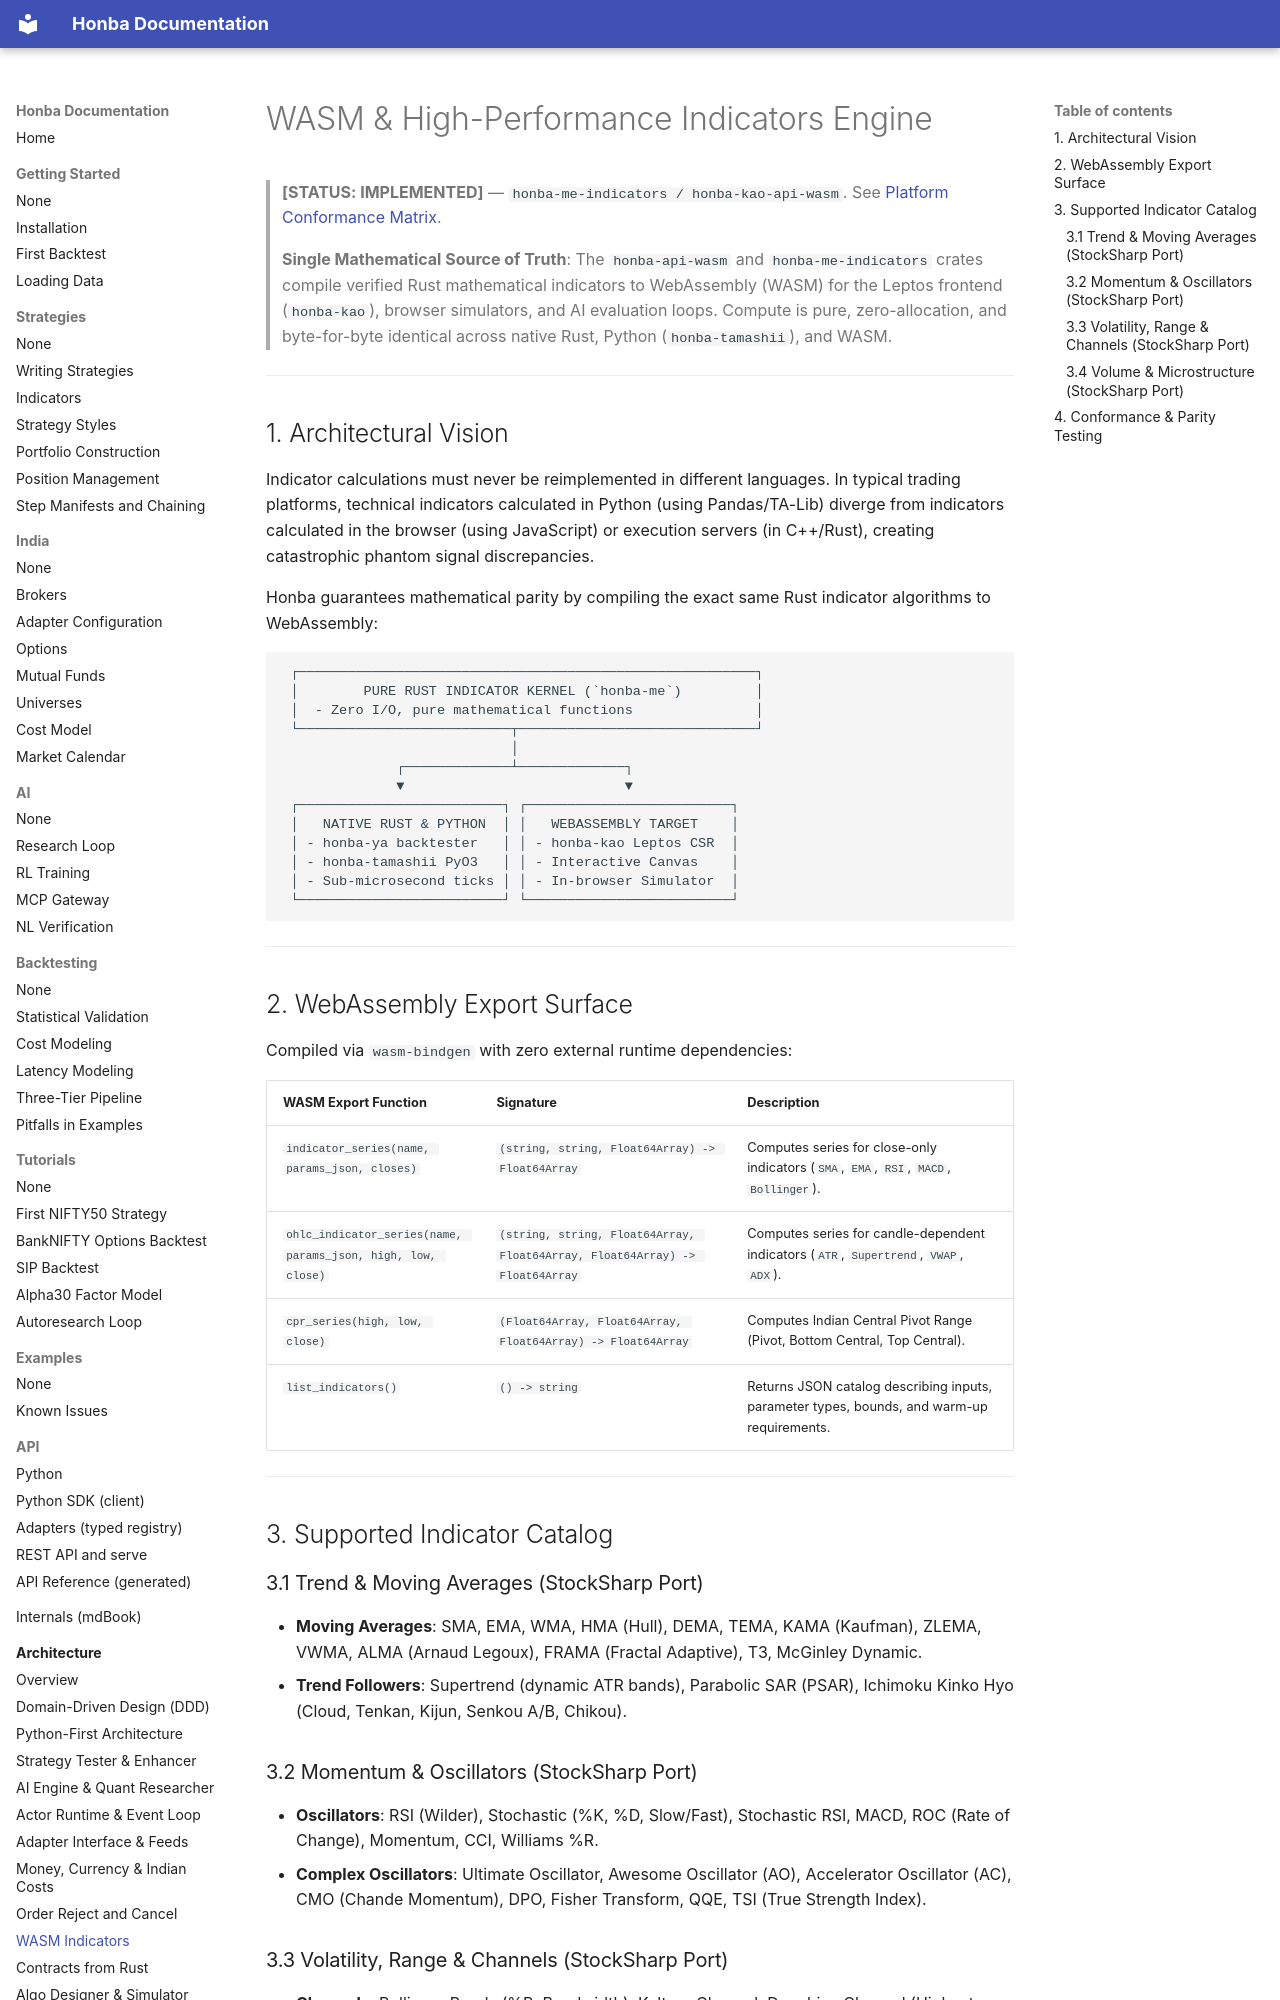

repository: honba-labs/honba-docs · page: architecture/wasm_indicators/index.html · generator: mkdocs

# WASM & High-Performance Indicators Engine

> **[STATUS: IMPLEMENTED]** — `honba-me-indicators / honba-kao-api-wasm`. See [Platform Conformance Matrix](conformance_matrix.md).

> **Single Mathematical Source of Truth**: The `honba-api-wasm` and `honba-me-indicators` crates compile verified Rust mathematical indicators to WebAssembly (WASM) for the Leptos frontend (`honba-kao`), browser simulators, and AI evaluation loops. Compute is pure, zero-allocation, and byte-for-byte identical across native Rust, Python (`honba-tamashii`), and WASM.

---

## 1. Architectural Vision

Indicator calculations must never be reimplemented in different languages. In typical trading platforms, technical indicators calculated in Python (using Pandas/TA-Lib) diverge from indicators calculated in the browser (using JavaScript) or execution servers (in C++/Rust), creating catastrophic phantom signal discrepancies.

Honba guarantees mathematical parity by compiling the exact same Rust indicator algorithms to WebAssembly:

```text
 ┌────────────────────────────────────────────────────────┐
 │        PURE RUST INDICATOR KERNEL (`honba-me`)         │
 │  - Zero I/O, pure mathematical functions               │
 └──────────────────────────┬─────────────────────────────┘
                            │
              ┌─────────────┴─────────────┐
              ▼                           ▼
 ┌─────────────────────────┐ ┌─────────────────────────┐
 │   NATIVE RUST & PYTHON  │ │   WEBASSEMBLY TARGET    │
 │ - honba-ya backtester   │ │ - honba-kao Leptos CSR  │
 │ - honba-tamashii PyO3   │ │ - Interactive Canvas    │
 │ - Sub-microsecond ticks │ │ - In-browser Simulator  │
 └─────────────────────────┘ └─────────────────────────┘
```

---

## 2. WebAssembly Export Surface

Compiled via `wasm-bindgen` with zero external runtime dependencies:

| WASM Export Function | Signature | Description |
| :--- | :--- | :--- |
| `indicator_series(name, params_json, closes)` | `(string, string, Float64Array) -> Float64Array` | Computes series for close-only indicators (`SMA`, `EMA`, `RSI`, `MACD`, `Bollinger`). |
| `ohlc_indicator_series(name, params_json, high, low, close)` | `(string, string, Float64Array, Float64Array, Float64Array) -> Float64Array` | Computes series for candle-dependent indicators (`ATR`, `Supertrend`, `VWAP`, `ADX`). |
| `cpr_series(high, low, close)` | `(Float64Array, Float64Array, Float64Array) -> Float64Array` | Computes Indian Central Pivot Range (Pivot, Bottom Central, Top Central). |
| `list_indicators()` | `() -> string` | Returns JSON catalog describing inputs, parameter types, bounds, and warm-up requirements. |

---

## 3. Supported Indicator Catalog

### 3.1 Trend & Moving Averages (StockSharp Port)
* **Moving Averages**: SMA, EMA, WMA, HMA (Hull), DEMA, TEMA, KAMA (Kaufman), ZLEMA, VWMA, ALMA (Arnaud Legoux), FRAMA (Fractal Adaptive), T3, McGinley Dynamic.
* **Trend Followers**: Supertrend (dynamic ATR bands), Parabolic SAR (PSAR), Ichimoku Kinko Hyo (Cloud, Tenkan, Kijun, Senkou A/B, Chikou).

### 3.2 Momentum & Oscillators (StockSharp Port)
* **Oscillators**: RSI (Wilder), Stochastic (%K, %D, Slow/Fast), Stochastic RSI, MACD, ROC (Rate of Change), Momentum, CCI, Williams %R.
* **Complex Oscillators**: Ultimate Oscillator, Awesome Oscillator (AO), Accelerator Oscillator (AC), CMO (Chande Momentum), DPO, Fisher Transform, QQE, TSI (True Strength Index).
